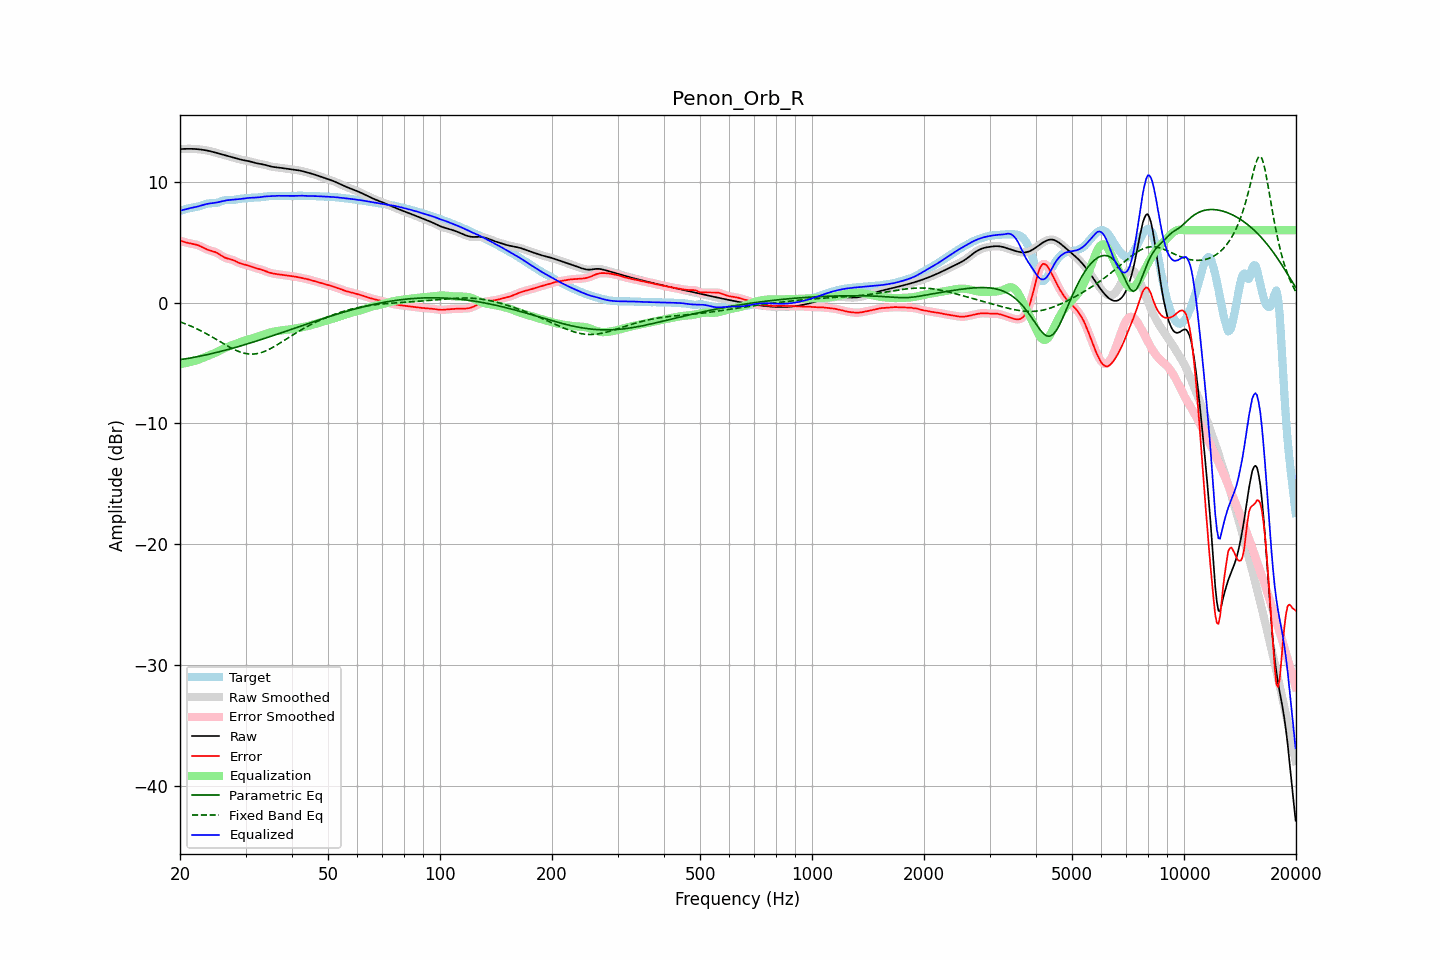

Source data for this figure (header and first rows):
frequency, raw, error, smoothed, error_smoothed, equalization, parametric_eq, fixed_band_eq, equalized_raw, equalized_smoothed, target
20.00, 12.71, 5.12, 12.71, 5.12, -5.10, -4.72, -1.59, 7.61, 7.61, 7.59
20.20, 12.72, 5.08, 12.72, 5.08, -5.08, -4.70, -1.64, 7.64, 7.64, 7.64
20.40, 12.73, 5.05, 12.73, 5.04, -5.05, -4.68, -1.69, 7.68, 7.68, 7.68
20.61, 12.73, 5.01, 12.73, 5.01, -5.02, -4.66, -1.74, 7.71, 7.71, 7.72
20.81, 12.73, 4.97, 12.73, 4.97, -4.99, -4.64, -1.79, 7.75, 7.75, 7.76
21.02, 12.74, 4.94, 12.74, 4.94, -4.96, -4.62, -1.85, 7.78, 7.78, 7.80
21.23, 12.74, 4.91, 12.74, 4.91, -4.92, -4.60, -1.90, 7.81, 7.81, 7.83
21.44, 12.73, 4.88, 12.73, 4.88, -4.89, -4.57, -1.96, 7.85, 7.85, 7.85
21.66, 12.73, 4.86, 12.73, 4.86, -4.86, -4.55, -2.02, 7.87, 7.87, 7.87
21.87, 12.73, 4.83, 12.72, 4.83, -4.83, -4.52, -2.08, 7.90, 7.90, 7.89
22.09, 12.72, 4.80, 12.72, 4.80, -4.79, -4.50, -2.14, 7.93, 7.93, 7.92
22.31, 12.71, 4.76, 12.71, 4.76, -4.75, -4.47, -2.20, 7.96, 7.96, 7.94
22.54, 12.69, 4.71, 12.69, 4.71, -4.70, -4.45, -2.27, 8.00, 8.00, 7.98
22.76, 12.68, 4.65, 12.68, 4.65, -4.64, -4.42, -2.34, 8.03, 8.03, 8.02
22.99, 12.66, 4.58, 12.66, 4.58, -4.58, -4.39, -2.40, 8.07, 8.07, 8.07
23.22, 12.64, 4.52, 12.64, 4.52, -4.52, -4.36, -2.47, 8.11, 8.11, 8.12
23.45, 12.61, 4.45, 12.61, 4.45, -4.47, -4.33, -2.55, 8.15, 8.15, 8.16
23.69, 12.59, 4.39, 12.59, 4.39, -4.41, -4.31, -2.62, 8.18, 8.18, 8.20
23.92, 12.56, 4.34, 12.56, 4.35, -4.36, -4.28, -2.69, 8.20, 8.20, 8.22
24.16, 12.53, 4.30, 12.53, 4.30, -4.31, -4.25, -2.77, 8.22, 8.22, 8.23
24.40, 12.50, 4.27, 12.50, 4.27, -4.27, -4.21, -2.84, 8.23, 8.23, 8.23
24.65, 12.46, 4.23, 12.46, 4.23, -4.21, -4.18, -2.92, 8.25, 8.25, 8.23
24.89, 12.42, 4.18, 12.42, 4.18, -4.16, -4.15, -3.00, 8.27, 8.27, 8.24
25.14, 12.39, 4.12, 12.39, 4.12, -4.09, -4.12, -3.08, 8.29, 8.29, 8.27
25.39, 12.35, 4.05, 12.35, 4.04, -4.02, -4.09, -3.16, 8.32, 8.32, 8.30
25.65, 12.31, 3.96, 12.31, 3.96, -3.95, -4.05, -3.24, 8.36, 8.36, 8.35
25.91, 12.27, 3.87, 12.27, 3.87, -3.88, -4.02, -3.32, 8.39, 8.39, 8.40
26.16, 12.24, 3.79, 12.24, 3.79, -3.81, -3.98, -3.40, 8.42, 8.42, 8.45
26.43, 12.20, 3.72, 12.20, 3.72, -3.75, -3.95, -3.47, 8.45, 8.45, 8.48
26.69, 12.16, 3.67, 12.16, 3.67, -3.69, -3.91, -3.55, 8.47, 8.47, 8.49
26.96, 12.13, 3.63, 12.13, 3.64, -3.64, -3.88, -3.63, 8.49, 8.49, 8.50
27.23, 12.09, 3.60, 12.09, 3.60, -3.59, -3.84, -3.70, 8.50, 8.50, 8.49
27.50, 12.06, 3.57, 12.06, 3.57, -3.55, -3.80, -3.77, 8.51, 8.51, 8.49
27.77, 12.02, 3.52, 12.02, 3.52, -3.50, -3.77, -3.84, 8.52, 8.52, 8.50
28.05, 11.98, 3.47, 11.98, 3.47, -3.45, -3.73, -3.90, 8.53, 8.53, 8.51
28.33, 11.94, 3.40, 11.94, 3.40, -3.40, -3.69, -3.96, 8.55, 8.55, 8.54
28.62, 11.91, 3.34, 11.91, 3.34, -3.35, -3.65, -4.02, 8.56, 8.56, 8.57
28.90, 11.87, 3.28, 11.87, 3.28, -3.30, -3.61, -4.07, 8.57, 8.57, 8.59
29.19, 11.84, 3.23, 11.84, 3.23, -3.25, -3.57, -4.12, 8.59, 8.59, 8.61
29.48, 11.81, 3.19, 11.81, 3.19, -3.20, -3.54, -4.16, 8.61, 8.61, 8.62
29.78, 11.78, 3.16, 11.78, 3.16, -3.15, -3.50, -4.19, 8.63, 8.63, 8.62
30.08, 11.76, 3.13, 11.76, 3.12, -3.11, -3.45, -4.22, 8.65, 8.65, 8.63
30.38, 11.73, 3.09, 11.73, 3.09, -3.07, -3.41, -4.24, 8.66, 8.66, 8.65
30.68, 11.71, 3.04, 11.70, 3.04, -3.03, -3.37, -4.26, 8.67, 8.67, 8.66
30.99, 11.67, 2.99, 11.67, 2.99, -2.99, -3.33, -4.26, 8.68, 8.68, 8.68
31.30, 11.64, 2.95, 11.64, 2.95, -2.95, -3.29, -4.26, 8.68, 8.68, 8.69
31.61, 11.60, 2.90, 11.60, 2.90, -2.91, -3.25, -4.26, 8.69, 8.69, 8.70
31.93, 11.56, 2.86, 11.56, 2.86, -2.87, -3.21, -4.24, 8.69, 8.69, 8.70
32.24, 11.53, 2.83, 11.53, 2.83, -2.83, -3.16, -4.22, 8.70, 8.70, 8.70
32.57, 11.50, 2.79, 11.51, 2.79, -2.79, -3.12, -4.19, 8.72, 8.72, 8.71
32.89, 11.48, 2.75, 11.48, 2.75, -2.75, -3.08, -4.16, 8.74, 8.74, 8.73
33.22, 11.46, 2.71, 11.46, 2.71, -2.70, -3.03, -4.12, 8.76, 8.76, 8.75
33.55, 11.43, 2.66, 11.43, 2.66, -2.66, -2.99, -4.07, 8.78, 8.78, 8.77
33.89, 11.40, 2.62, 11.40, 2.61, -2.61, -2.95, -4.02, 8.79, 8.79, 8.79
34.23, 11.36, 2.56, 11.36, 2.56, -2.56, -2.90, -3.96, 8.80, 8.80, 8.80
34.57, 11.32, 2.51, 11.32, 2.51, -2.52, -2.86, -3.90, 8.80, 8.80, 8.81
34.92, 11.29, 2.47, 11.29, 2.47, -2.48, -2.81, -3.83, 8.81, 8.81, 8.82
35.27, 11.26, 2.43, 11.26, 2.43, -2.44, -2.77, -3.76, 8.82, 8.82, 8.83
35.62, 11.23, 2.40, 11.24, 2.40, -2.41, -2.73, -3.69, 8.82, 8.82, 8.83
35.97, 11.22, 2.38, 11.22, 2.38, -2.38, -2.68, -3.61, 8.83, 8.83, 8.84
... 635 more rows
